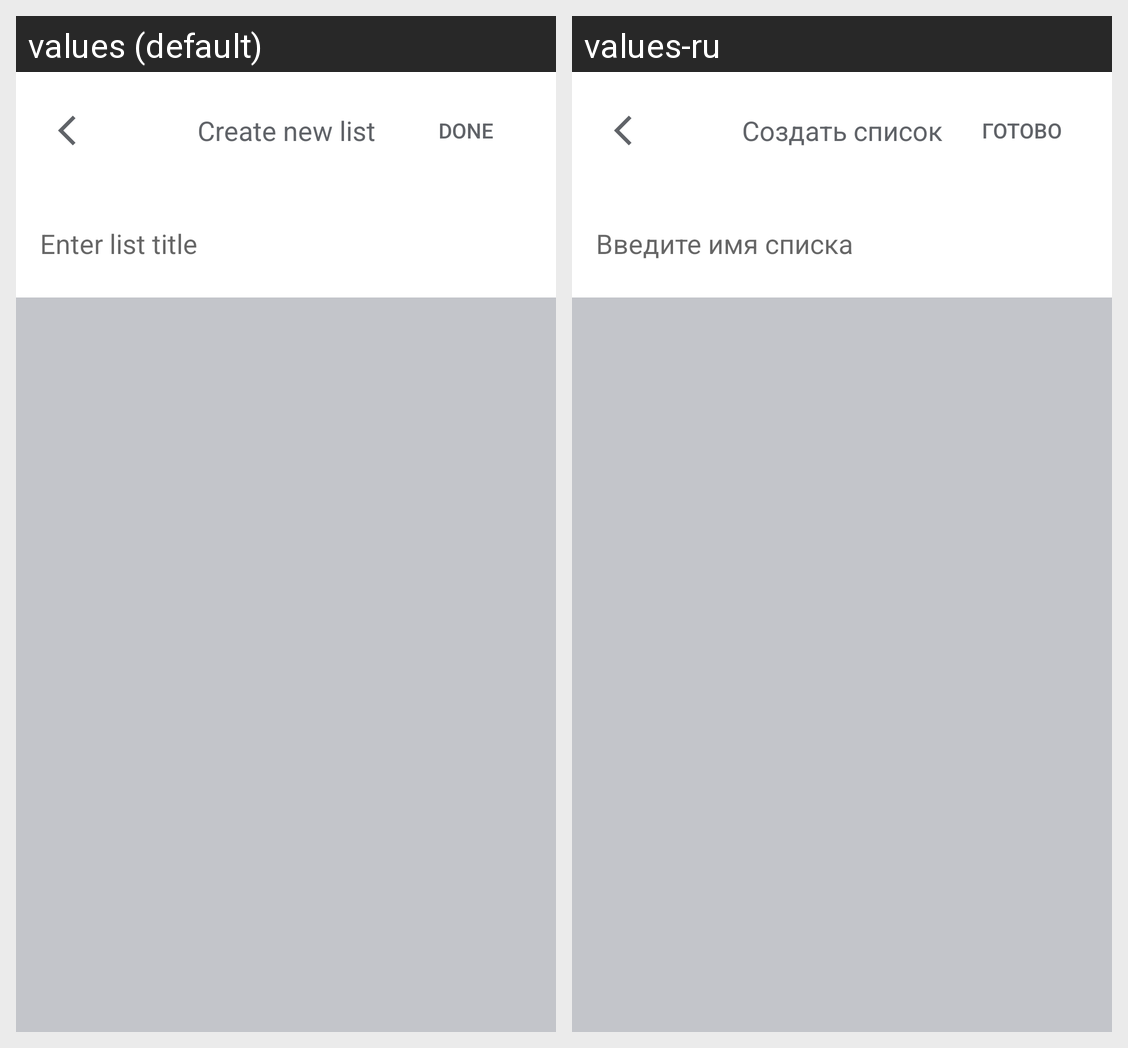

Translations of the strings shown on this Android screen, per locale in the grid:
Android screen res/layout/fragment_add_new_list.xml rendered under 2 locales, left to right: values (default), values-ru. Device: Nexus 5 (rendered at 1080×1920; each locale shown at half size, 540×960, under a caption strip naming it); theme Theme.Tasks.
Strings drawn on this screen, with the default value and each locale's value (text and hints the layout hard-codes, and strings that could not be matched under every locale, appear in the picture but are not listed):

create_new_list
  values: Create new list
  values-ru: Создать список

done
  values: Done
  values-ru: Готово

enter_list_title
  values: Enter list title
  values-ru: Введите имя списка
